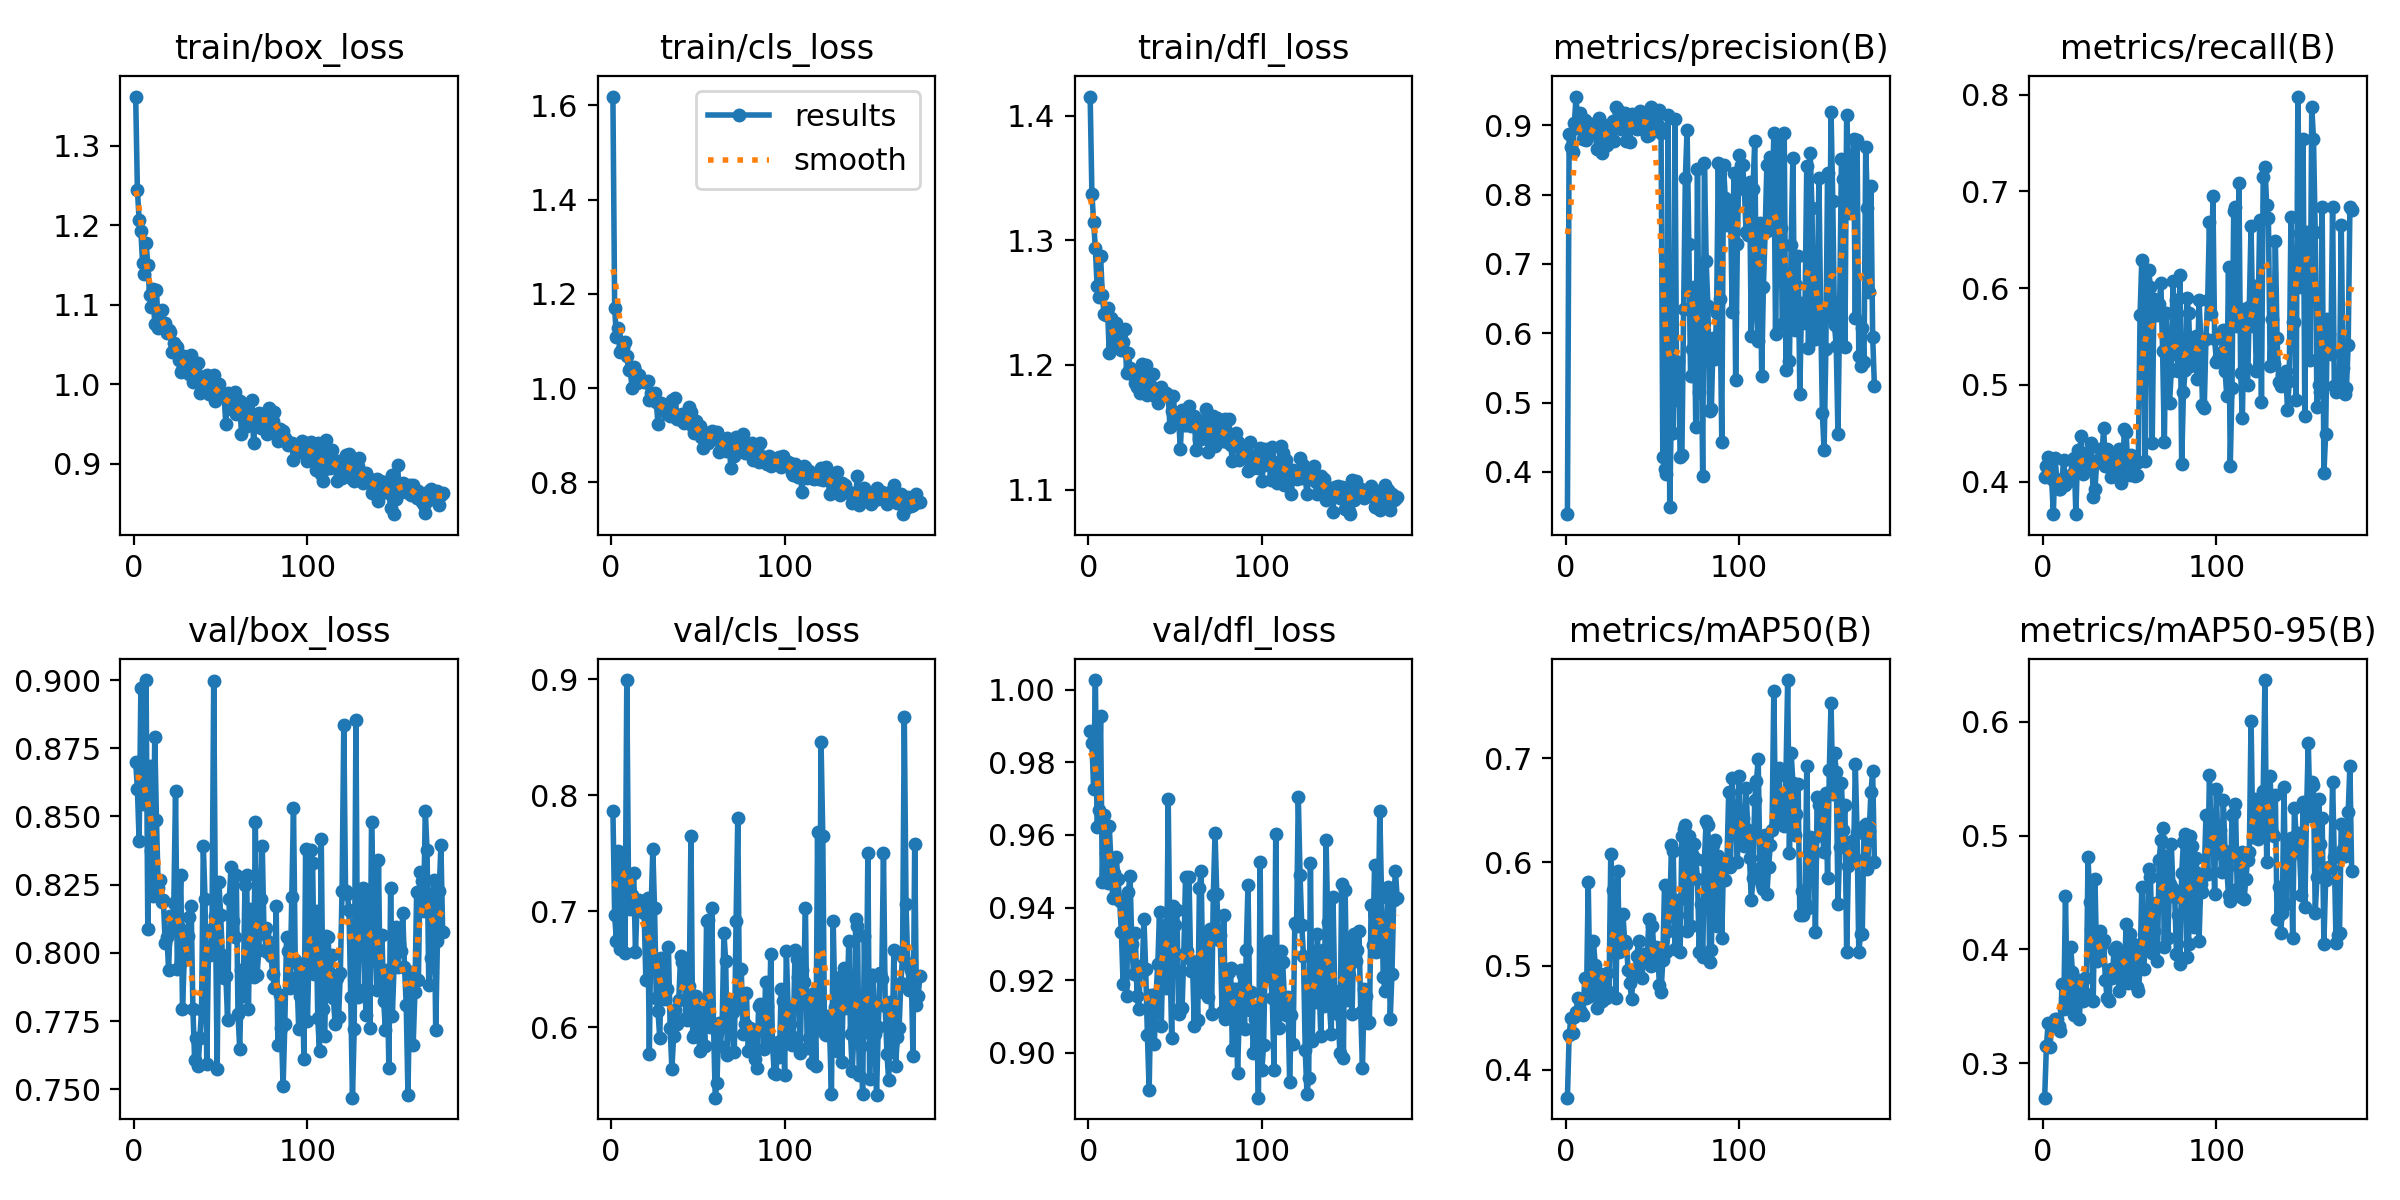

The file beside this chart, header and first rows:
epoch, time, train/box_loss, train/cls_loss, train/dfl_loss, metrics/precision(B), metrics/recall(B), metrics/mAP50(B), metrics/mAP50-95(B), val/box_loss, val/cls_loss, val/dfl_loss, lr/pg0, lr/pg1, lr/pg2
1, 35.64, 1.362, 1.619, 1.415, 0.3389, 0.4053, 0.3731, 0.2696, 0.8701, 0.7866, 0.9887, 0.003241, 0.003241, 0.003241
2, 57.47, 1.244, 1.17, 1.337, 0.8874, 0.4167, 0.4333, 0.3148, 0.8601, 0.6966, 0.9853, 0.006574, 0.006574, 0.006574
3, 75.13, 1.207, 1.108, 1.315, 0.8683, 0.4251, 0.45, 0.3349, 0.8409, 0.6746, 0.9728, 0.009907, 0.009907, 0.009907
4, 93.67, 1.193, 1.128, 1.294, 0.8609, 0.4075, 0.4356, 0.3144, 0.8971, 0.7516, 1.003, 0.01, 0.01, 0.01
5, 109.4, 1.152, 1.078, 1.263, 0.9037, 0.4031, 0.451, 0.3315, 0.8546, 0.6677, 0.9622, 0.01, 0.01, 0.01
6, 128.4, 1.139, 1.082, 1.254, 0.9417, 0.3669, 0.4554, 0.3344, 0.8651, 0.7305, 0.9669, 0.01, 0.01, 0.01
7, 146.1, 1.177, 1.085, 1.287, 0.8966, 0.4251, 0.4689, 0.3391, 0.9, 0.7454, 0.9927, 0.01, 0.01, 0.01
8, 164.6, 1.15, 1.098, 1.256, 0.9177, 0.4023, 0.4569, 0.3387, 0.8088, 0.6639, 0.947, 0.01, 0.01, 0.01
9, 185.2, 1.113, 1.067, 1.241, 0.9064, 0.3921, 0.4558, 0.3325, 0.8686, 0.8992, 0.9655, 0.01, 0.01, 0.01
10, 201.5, 1.097, 1.039, 1.24, 0.8807, 0.3921, 0.4531, 0.3284, 0.8374, 0.7189, 0.9551, 0.01, 0.01, 0.01
11, 217, 1.119, 1.04, 1.246, 0.9085, 0.403, 0.488, 0.3692, 0.8209, 0.7018, 0.9468, 0.01, 0.01, 0.01
12, 233.2, 1.075, 1, 1.209, 0.8787, 0.4229, 0.4691, 0.3472, 0.8792, 0.7138, 0.9626, 0.01, 0.01, 0.01
13, 250.1, 1.119, 1.045, 1.238, 0.9018, 0.3965, 0.5806, 0.4471, 0.8486, 0.733, 0.9527, 0.01, 0.01, 0.01
14, 267.1, 1.071, 1.037, 1.216, 0.8981, 0.4043, 0.471, 0.352, 0.8238, 0.6646, 0.9427, 0.01, 0.01, 0.01
15, 284.7, 1.08, 1.01, 1.217, 0.9026, 0.4009, 0.4738, 0.3551, 0.8267, 0.7088, 0.9496, 0.01, 0.01, 0.01
16, 305.2, 1.094, 1.027, 1.234, 0.8902, 0.4071, 0.5243, 0.4025, 0.8185, 0.7093, 0.9541, 0.01, 0.01, 0.01
17, 324.6, 1.073, 1.016, 1.22, 0.8889, 0.4229, 0.5012, 0.3805, 0.8192, 0.7042, 0.9478, 0.01, 0.01, 0.01
18, 345.5, 1.078, 1.015, 1.216, 0.8666, 0.4251, 0.4595, 0.3425, 0.8036, 0.7061, 0.9417, 0.01, 0.01, 0.01
19, 369.5, 1.065, 1.013, 1.212, 0.9111, 0.3666, 0.4728, 0.3563, 0.8059, 0.6986, 0.9332, 0.01, 0.01, 0.01
20, 388.5, 1.068, 1.014, 1.219, 0.8816, 0.4331, 0.4926, 0.3732, 0.7938, 0.6405, 0.9189, 0.01, 0.01, 0.01
21, 410.7, 1.066, 1.016, 1.229, 0.8599, 0.4245, 0.4665, 0.3389, 0.8136, 0.7111, 0.9394, 0.01, 0.01, 0.01
22, 435, 1.041, 0.974, 1.193, 0.9012, 0.4471, 0.4885, 0.3709, 0.808, 0.5772, 0.9157, 0.01, 0.01, 0.01
23, 449.3, 1.052, 0.9895, 1.21, 0.8938, 0.4085, 0.4687, 0.3545, 0.8183, 0.7013, 0.9444, 0.01, 0.01, 0.01
24, 462.5, 1.048, 0.988, 1.197, 0.8718, 0.4273, 0.4935, 0.3752, 0.8595, 0.7535, 0.9488, 0.009999, 0.009999, 0.009999
25, 475.5, 1.047, 0.9894, 1.196, 0.8792, 0.4295, 0.4749, 0.3606, 0.7941, 0.7028, 0.9301, 0.009999, 0.009999, 0.009999
26, 488.2, 1.031, 0.9699, 1.191, 0.8995, 0.4185, 0.6076, 0.4811, 0.8097, 0.6253, 0.9216, 0.009999, 0.009999, 0.009999
27, 501.2, 1.016, 0.9243, 1.186, 0.9065, 0.4185, 0.5731, 0.442, 0.8287, 0.6137, 0.9331, 0.009999, 0.009999, 0.009999
28, 514.6, 1.018, 0.9665, 1.182, 0.8779, 0.4405, 0.5384, 0.4177, 0.7795, 0.5906, 0.9156, 0.009999, 0.009999, 0.009999
29, 527.7, 1.035, 0.9681, 1.192, 0.9266, 0.3839, 0.4694, 0.3546, 0.7975, 0.6601, 0.9121, 0.009999, 0.009999, 0.009999
30, 540.7, 1.023, 0.9648, 1.177, 0.9221, 0.3921, 0.5913, 0.4614, 0.8018, 0.6366, 0.9239, 0.009999, 0.009999, 0.009999
31, 553.9, 1.024, 0.9604, 1.201, 0.8961, 0.4207, 0.513, 0.3897, 0.8064, 0.6246, 0.9223, 0.009999, 0.009999, 0.009999
32, 569.5, 1.013, 0.9445, 1.183, 0.8949, 0.4222, 0.524, 0.3985, 0.8133, 0.6328, 0.9369, 0.009999, 0.009999, 0.009999
33, 583.5, 1.036, 0.9513, 1.2, 0.9011, 0.4339, 0.5499, 0.4162, 0.8172, 0.6689, 0.923, 0.009999, 0.009999, 0.009999
34, 596.9, 1.002, 0.9412, 1.176, 0.9174, 0.4251, 0.5244, 0.4051, 0.7793, 0.5996, 0.9049, 0.009999, 0.009999, 0.009999
35, 610, 1.026, 0.9746, 1.186, 0.8772, 0.456, 0.5209, 0.4083, 0.7608, 0.5637, 0.8897, 0.009999, 0.009999, 0.009999
36, 622.9, 1.014, 0.9459, 1.183, 0.9092, 0.4163, 0.4962, 0.3732, 0.7687, 0.5925, 0.9158, 0.009999, 0.009999, 0.009999
37, 635.9, 1.027, 0.9783, 1.193, 0.8761, 0.4339, 0.4833, 0.3573, 0.7586, 0.6148, 0.9112, 0.009999, 0.009999, 0.009999
38, 648.9, 0.9894, 0.9339, 1.176, 0.9171, 0.4163, 0.4681, 0.3547, 0.7689, 0.6024, 0.9023, 0.009999, 0.009999, 0.009999
39, 662.4, 0.9994, 0.9404, 1.174, 0.914, 0.4053, 0.4949, 0.3829, 0.7791, 0.6238, 0.9163, 0.009999, 0.009999, 0.009999
40, 674.9, 0.999, 0.9324, 1.169, 0.8958, 0.4184, 0.4925, 0.3749, 0.8393, 0.6613, 0.9244, 0.009999, 0.009999, 0.009999
41, 687.6, 1.006, 0.9456, 1.176, 0.8944, 0.4141, 0.5096, 0.3998, 0.8196, 0.6562, 0.9388, 0.009998, 0.009998, 0.009998
42, 700.5, 1.011, 0.9253, 1.182, 0.9127, 0.4273, 0.5237, 0.4021, 0.7593, 0.6585, 0.9073, 0.009998, 0.009998, 0.009998
43, 713.7, 0.9871, 0.9395, 1.175, 0.9201, 0.4054, 0.503, 0.3858, 0.8022, 0.6081, 0.9294, 0.009998, 0.009998, 0.009998
44, 726.6, 0.9959, 0.9289, 1.176, 0.895, 0.4339, 0.4883, 0.3632, 0.7993, 0.6063, 0.9353, 0.009998, 0.009998, 0.009998
45, 739.5, 0.9977, 0.9602, 1.178, 0.9176, 0.3987, 0.5116, 0.3952, 0.8089, 0.6356, 0.918, 0.009998, 0.009998, 0.009998
46, 753.2, 1.011, 0.9498, 1.176, 0.9127, 0.4166, 0.5079, 0.3766, 0.8998, 0.7646, 0.9698, 0.009998, 0.009998, 0.009998
47, 766, 0.9795, 0.9184, 1.15, 0.8844, 0.4543, 0.5102, 0.382, 0.8135, 0.5918, 0.9268, 0.009998, 0.009998, 0.009998
48, 779, 0.9943, 0.9046, 1.163, 0.8863, 0.4515, 0.5451, 0.422, 0.7574, 0.5932, 0.9041, 0.009998, 0.009998, 0.009998
49, 791.7, 1.001, 0.9304, 1.175, 0.9267, 0.4101, 0.5001, 0.3706, 0.826, 0.6272, 0.9403, 0.009998, 0.009998, 0.009998
50, 804.5, 0.9888, 0.9064, 1.153, 0.9015, 0.4075, 0.5389, 0.4134, 0.8139, 0.6138, 0.9352, 0.009998, 0.009998, 0.009998
51, 817.3, 0.9854, 0.9196, 1.159, 0.9122, 0.4273, 0.5085, 0.3805, 0.7991, 0.5793, 0.9394, 0.009998, 0.009998, 0.009998
52, 829.9, 0.9838, 0.8969, 1.157, 0.9083, 0.4116, 0.5187, 0.405, 0.791, 0.6017, 0.9107, 0.009997, 0.009997, 0.009997
53, 842.5, 0.9498, 0.8741, 1.132, 0.9002, 0.4062, 0.5175, 0.4035, 0.7916, 0.6112, 0.9122, 0.009997, 0.009997, 0.009997
54, 855.4, 0.9895, 0.9003, 1.164, 0.9229, 0.4075, 0.4818, 0.367, 0.7754, 0.5841, 0.9124, 0.009997, 0.009997, 0.009997
55, 868.1, 0.9878, 0.9059, 1.152, 0.8892, 0.4207, 0.4752, 0.3632, 0.8199, 0.6913, 0.9273, 0.009997, 0.009997, 0.009997
56, 880.9, 0.9684, 0.8836, 1.151, 0.4213, 0.5723, 0.5055, 0.3834, 0.8315, 0.6923, 0.9485, 0.009997, 0.009997, 0.009997
57, 894.3, 0.9765, 0.9024, 1.162, 0.4048, 0.6294, 0.578, 0.4546, 0.8119, 0.6, 0.9279, 0.009997, 0.009997, 0.009997
58, 907.3, 0.99, 0.9097, 1.167, 0.397, 0.5743, 0.5135, 0.3829, 0.806, 0.7026, 0.9485, 0.009997, 0.009997, 0.009997
59, 920.5, 0.9629, 0.9066, 1.151, 0.9154, 0.4218, 0.5334, 0.4054, 0.8285, 0.602, 0.9225, 0.009997, 0.009997, 0.009997
60, 933.3, 0.9695, 0.8913, 1.157, 0.3495, 0.6184, 0.55, 0.4114, 0.7775, 0.5393, 0.9252, 0.009997, 0.009997, 0.009997
... 118 more rows
